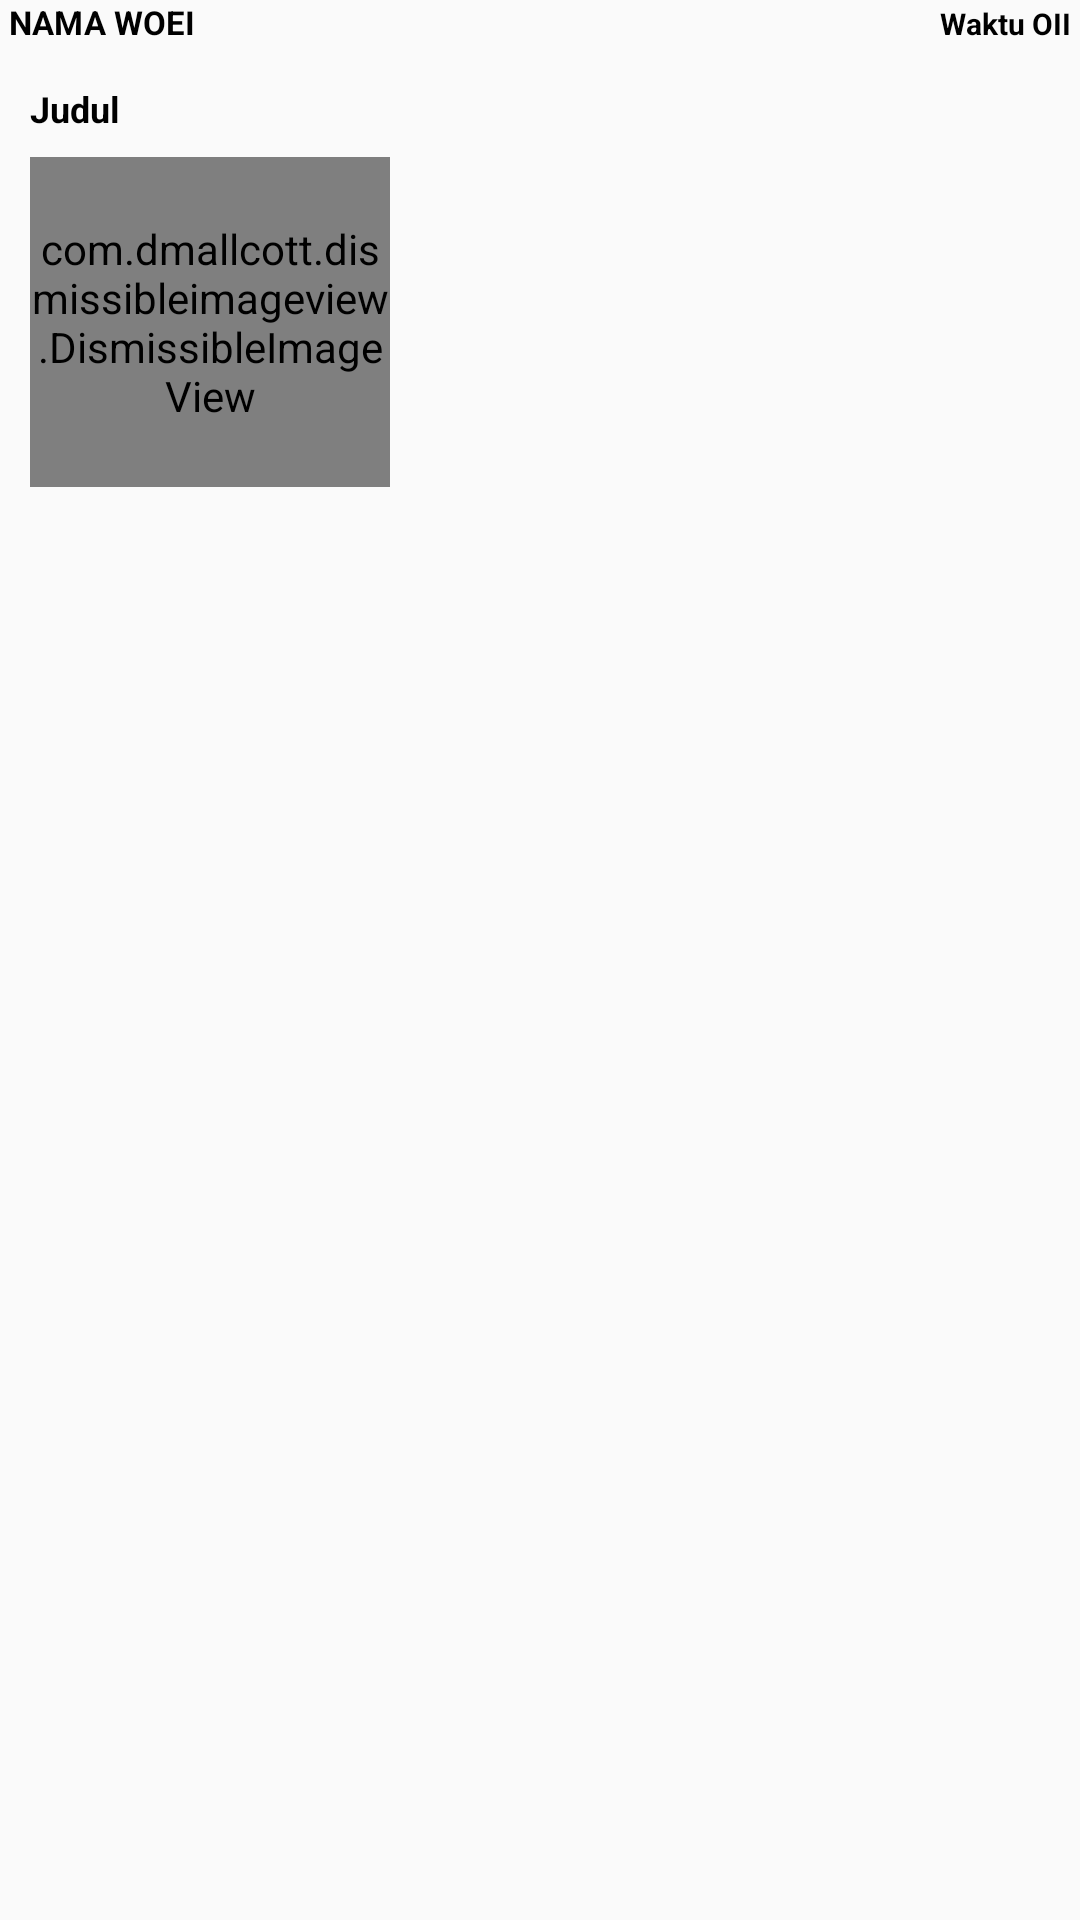

Reconstruct the res/layout file that produces this screen, plus the resources it refers to.
<!-- AndroidManifest.xml: application theme AppTheme -->
<!-- res/layout/chat_pengguna_row.xml -->
<?xml version="1.0" encoding="utf-8"?>
<android.support.v7.widget.CardView
    xmlns:android="http://schemas.android.com/apk/res/android"
    xmlns:app="http://schemas.android.com/apk/res-auto"
    app:cardBackgroundColor="@android:color/transparent"
    app:cardElevation="0dp"
    android:layout_width="match_parent"
    android:layout_height="wrap_content"
    android:layout_marginLeft="13dp"
    android:layout_marginRight="20dp"
    android:layout_marginBottom="6dp">

    <RelativeLayout
        android:layout_width="wrap_content"
        android:layout_height="wrap_content"
        android:paddingBottom="3dp"
        android:paddingLeft="3dp"
        android:paddingRight="3dp">
        <TextView
            android:id="@+id/cnama_pengguna"
            android:textSize="11dp"
            android:textStyle="bold"
            android:fontFamily="sans-serif"
            android:textColor="@android:color/black"
            android:layout_width="wrap_content"
            android:layout_height="wrap_content"
            android:text="NAMA WOEI"
            android:layout_alignParentLeft="true"
            android:layout_alignParentTop="true" />

        <TextView
            android:id="@+id/cwaktu"
            android:textSize="10dp"
            android:fontFamily="sans-serif"
            android:textStyle="bold"
            android:textColor="@android:color/black"
            android:layout_width="wrap_content"
            android:layout_height="wrap_content"
            android:layout_alignBaseline="@id/cnama_pengguna"
            android:layout_alignParentRight="true"
            android:text="Waktu OII"
            android:layout_alignParentTop="true" />

    </RelativeLayout>

    <android.support.v7.widget.CardView
        android:id="@+id/card_viewchat"
        android:layout_width="match_parent"
        android:layout_height="wrap_content"
        app:cardBackgroundColor="@android:color/transparent"
        android:elevation="0dp"
        app:cardElevation="0dp"
        android:layout_marginTop="18dp"
        >

        <RelativeLayout
        android:id="@+id/layout_chat"
        android:padding="6.0dip"
        android:layout_width="wrap_content"
        android:layout_height="wrap_content"
        android:layout_margin="4.0dp">

            <com.dmallcott.dismissibleimageview.DismissibleImageView
            android:id="@+id/img_chat"
            android:layout_below="@id/cpesan"
            android:layout_width="120dp"
            android:layout_height="110dp"
            />
            <TextView
            android:id="@+id/cpesan"
            android:fontFamily="sans-serif"
            android:textSize="12dp"
                android:layout_marginBottom="8dp"
            android:textStyle="bold"
            android:textColor="@android:color/black"
            android:layout_width="wrap_content"
            android:layout_height="wrap_content"
            android:text="Judul"
            android:layout_alignParentTop="true" />
    </RelativeLayout>
    </android.support.v7.widget.CardView>

</android.support.v7.widget.CardView>
<!-- resources referenced by this layout -->
<resources>
  <style name="AppTheme" parent="Theme.AppCompat.Light.NoActionBar">
          
          <item name="colorPrimary">@color/colorPrimary</item>
          <item name="colorPrimaryDark">@color/colorPrimaryDark</item>
          <item name="colorAccent">@color/colorAccent</item>
      </style>
  <color name="colorPrimary">#008577</color>
  <color name="colorPrimaryDark">#36AC2C</color>
  <color name="colorAccent">#FF4081</color>
</resources>
